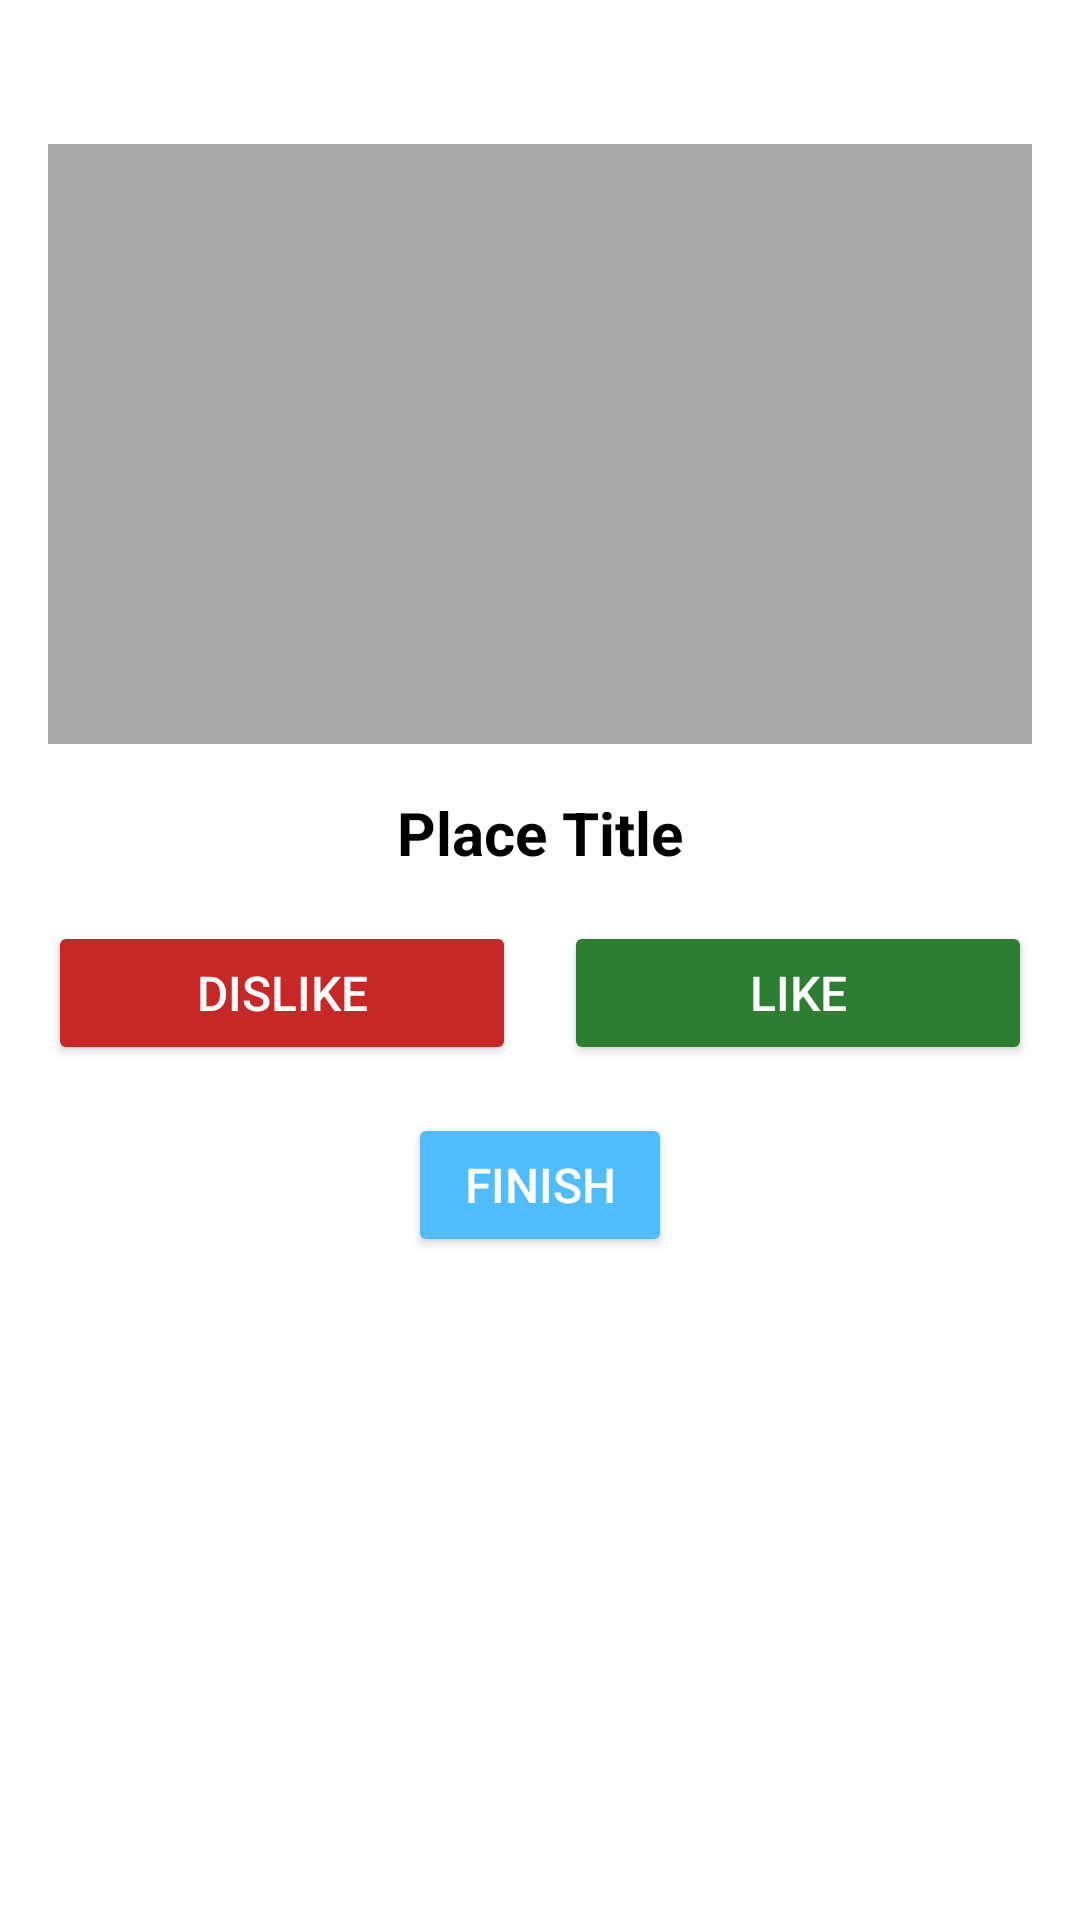

Here is an Android app screen rendered from its layout file. Give the layout XML and the strings, colors and styles it references.
<!-- AndroidManifest.xml: application theme Theme.VirtualCollectiblesForTourist -->
<!-- res/layout/plan_trip_activity.xml -->
<LinearLayout xmlns:android="http://schemas.android.com/apk/res/android"
    android:layout_width="match_parent"
    android:layout_height="match_parent"
    android:orientation="vertical"
    android:padding="16dp"
    android:background="@color/white">

    <ImageView
        android:id="@+id/place_image"
        android:layout_width="match_parent"
        android:layout_height="200dp"
        android:layout_marginTop="32dp"
        android:background="@color/light_gray"
        android:contentDescription="Place image"
        android:scaleType="centerCrop" />

    <TextView
        android:id="@+id/place_title"
        android:layout_width="match_parent"
        android:layout_height="wrap_content"
        android:text="Place Title"
        android:textSize="20sp"
        android:textStyle="bold"
        android:paddingTop="16dp"
        android:textColor="@color/black"
        android:gravity="center" />

    <LinearLayout
        android:orientation="horizontal"
        android:layout_width="match_parent"
        android:layout_height="wrap_content"
        android:gravity="center"
        android:paddingTop="16dp">

        <Button
            android:id="@+id/dislike_button"
            android:layout_width="0dp"
            android:layout_height="wrap_content"
            android:layout_weight="1"
            android:layout_marginEnd="8dp"
            android:text="Dislike"
            android:textColor="@color/white"
            android:backgroundTint="@color/dislike"
            android:padding="12dp"
            android:textSize="16sp" />

        <Button
            android:id="@+id/like_button"
            android:layout_width="0dp"
            android:layout_height="wrap_content"
            android:layout_weight="1"
            android:layout_marginStart="8dp"
            android:text="Like"
            android:textColor="@color/white"
            android:backgroundTint="@color/like"
            android:padding="12dp"
            android:textSize="16sp" />
    </LinearLayout>

    <Button
        android:id="@+id/finish_button"
        android:layout_width="wrap_content"
        android:layout_height="wrap_content"
        android:layout_gravity="center"
        android:text="Finish"
        android:layout_marginTop="16dp"
        android:padding="12dp"
        android:textColor="@color/white"
        android:backgroundTint="@color/light_blue"
        android:textSize="16sp" />
</LinearLayout>
<!-- resources referenced by this layout -->
<resources>
  <color name="black">#FF000000</color>
  <color name="dislike">#C62828</color>
  <color name="light_blue">#51BCFF</color>
  <color name="light_gray">#AAAAAA</color>
  <color name="like">#2E7D32</color>
  <color name="white">#FFFFFFFF</color>
  <style name="Theme.VirtualCollectiblesForTourist" parent="Base.Theme.VirtualCollectiblesForTourist" />
  <style name="Base.Theme.VirtualCollectiblesForTourist" parent="Theme.Material3.DayNight.NoActionBar">
          
          
      </style>
</resources>
